Dataset: prep (GitHub, qwopiy/eye_project). Classes: center, down, left, right.

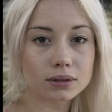
Label: center

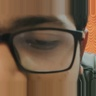
Label: down

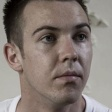
Label: left

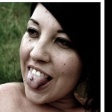
Label: right

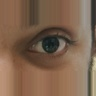
Label: center

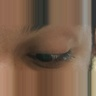
Label: down
